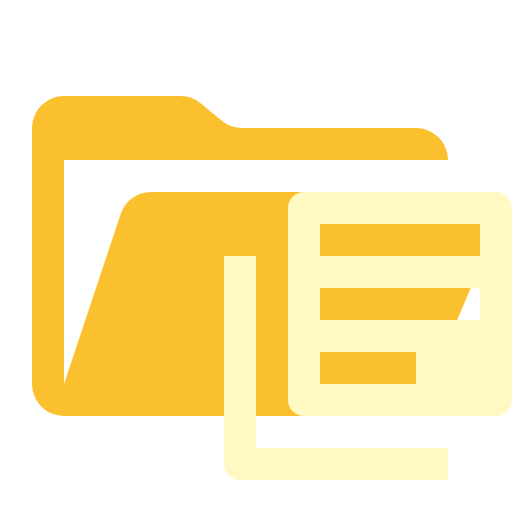
t = 0.00 s
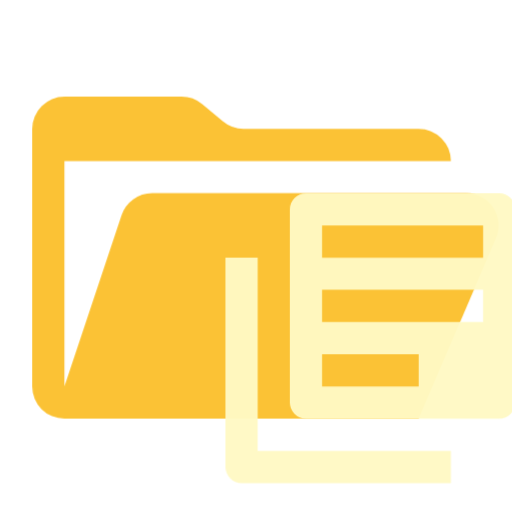
t = 0.38 s
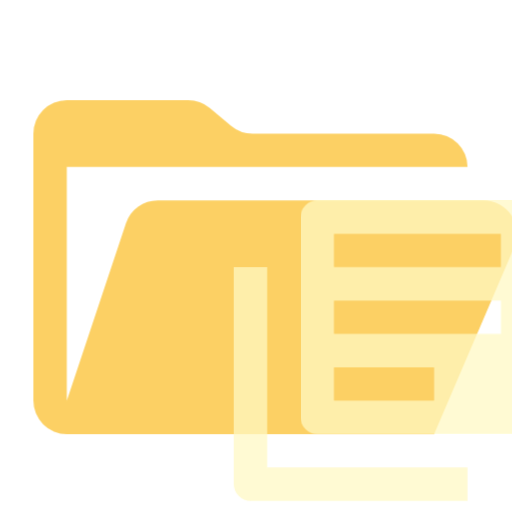
t = 1.13 s
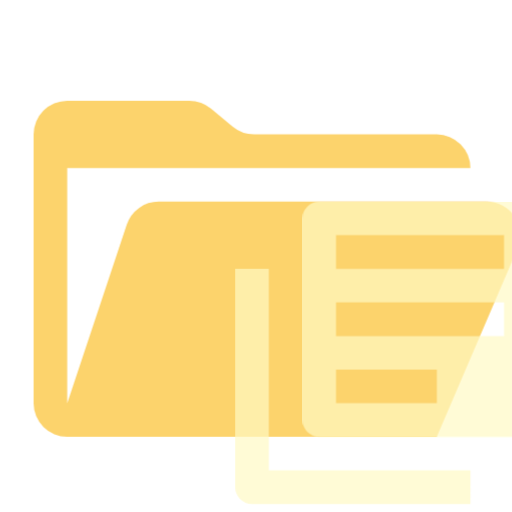
t = 1.50 s
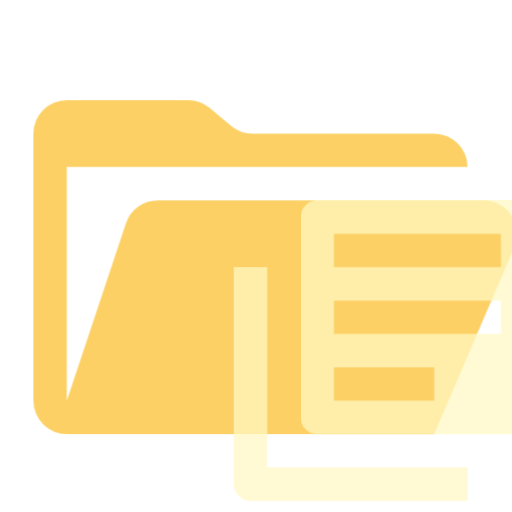
t = 1.88 s
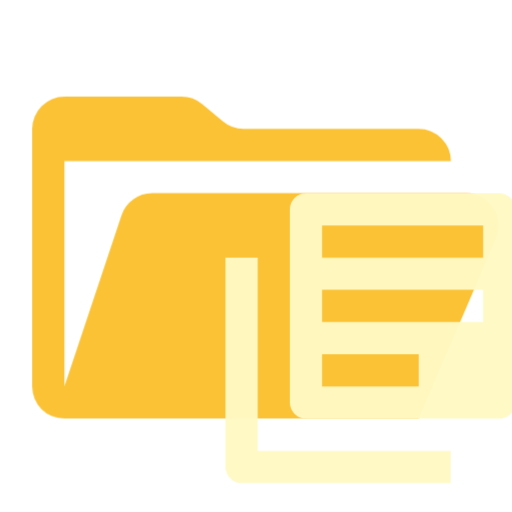
t = 2.63 s

The animated SVG that drew these frames (rendered in a browser with its animation timeline set to each time). Animation: 1 CSS @keyframes rule; one cycle of 3.00 s, repeats indefinitely.

<svg xmlns="http://www.w3.org/2000/svg" viewBox="0 0 32 32" shape-rendering="geometricPrecision">
      <style>
        .animated { 
          animation: breathing 3s ease-in-out infinite;
        }
        @keyframes breathing {
          0% { opacity: 1; transform: scale(1); }
          50% { opacity: 0.7; transform: scale(1.05); }
          100% { opacity: 1; transform: scale(1); }
        }
      </style><path class="animated" fill="#fbc02d" d="M28.967 12H9.442a2 2 0 0 0-1.898 1.368L4 24V10h24a2 2 0 0 0-2-2H15.124a2 2 0 0 1-1.28-.464l-1.288-1.072A2 2 0 0 0 11.276 6H4a2 2 0 0 0-2 2v16a2 2 0 0 0 2 2h22l4.805-11.212A2 2 0 0 0 28.967 12"/><path class="animated" fill="#fff9c4" d="M16 16h-2v13a1 1 0 0 0 1 1h13v-2H16Z"/><path class="animated" fill="#fff9c4" d="M31 12H19a1 1 0 0 0-1 1v12a1 1 0 0 0 1 1h12a1 1 0 0 0 1-1V13a1 1 0 0 0-1-1m-5 12h-6v-2h6Zm4-4H20v-2h10Zm0-4H20v-2h10Z"/></svg>